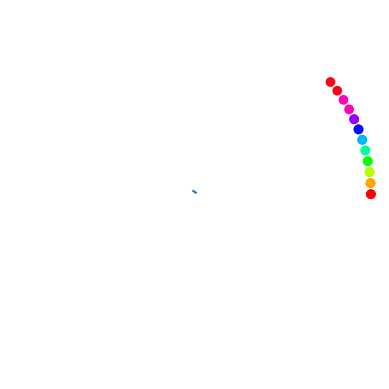

Write Python code to recreate this figure.
import math
import matplotlib.pyplot as plt
from matplotlib import animation
import numpy.random as rng
import numpy as np


class Cars:
    def __init__(self, numCars=5, roadLength=50, v0=1, lanes=3, vmax=5, sigma=1):
        self.vmax = np.random.normal(vmax, sigma, numCars)
        self.numCars = numCars
        self.roadLength = roadLength
        self.lanes = lanes
        self.t  = 0 
        self.x  = [] # position
        self.v  = [] # velocity
        self.c  = [] # color
        self.l = [] # lane
        for i in range(numCars):
            self.x.append(i)        # the position of the cars on the road
            self.v.append(v0)       # the speed of the cars
            self.c.append(i)        # the color of the cars (for drawing)
            self.l.append(0)        # all cars initially start in lane 0 (rightmost lane)

    def distance_forward(self, i):
        #if i <= self.numCars - 2:
        #    return self.x[i+1] - self.x[i]
        #else:
        #    return self.x[0] - self.x[-1] + self.roadLength
        x = np.array(self.x)
        l = np.array(self.l)
        my_pos = self.x[i]
        my_lane = self.l[i]

        x = x[l==my_lane]
        x = x-my_pos
        x = x[x != 0]

        if len(x) > 0:
            return min(x%self.roadLength)
        else:
            return 10**3


    def distance_left(self, i):
        x = np.array(self.x)
        l = np.array(self.l)
        my_pos = self.x[i]
        my_lane = self.l[i]

        x = x[l==my_lane+1]
        x = x-my_pos
        
        if len(x) > 0:
            return min(x%self.roadLength)
        else:
            return 10**3
            

    def distance_right(self, i):
        x = np.array(self.x)
        l = np.array(self.l)
        my_pos = self.x[i]
        my_lane = self.l[i]

        x = x[l==my_lane-1]
        x = x-my_pos
        
        if len(x) > 0:
            return min(x%self.roadLength)
        else:
            return 10**3


    def distance_left_back(self, i):
        x = np.array(self.x)
        l = np.array(self.l)
        my_pos = self.x[i]
        my_lane = self.l[i]

        x = x[l==my_lane+1]
        x = (x- my_pos)%self.roadLength - self.roadLength
        
        if len(x) > 0:
            return abs(max(x))
        else:
            return 10**3


    def distance_right_back(self, i):
        x = np.array(self.x)
        l = np.array(self.l)
        my_pos = self.x[i]
        my_lane = self.l[i]

        x = x[l==my_lane-1]
        x = (x - my_pos)%self.roadLength - self.roadLength
        
        if len(x) > 0:
            return abs(max(x))
        else:
            return 10**3


    def velocity_right_back(self, i):
        x = np.array(self.x)
        l = np.array(self.l)
        v = np.array(self.v)
        my_pos = self.x[i]
        my_lane = self.l[i]

        v = v[l==my_lane-1]
        x = x[l==my_lane-1]
        if len(x) > 0:
            idx = np.argmax((x -  my_pos)%self.roadLength)
            return v[idx]
        else:
            return 0 


    def velocity_left_back(self, i):
        x = np.array(self.x)
        l = np.array(self.l)
        v = np.array(self.v)
        my_pos = self.x[i]
        my_lane = self.l[i]

        v = v[l==my_lane+1]
        x = x[l==my_lane+1]
        if len(x) > 0:
            idx = np.argmax((x -  my_pos)%self.roadLength)
            return v[idx]
        else:
            return 0

class Observables:

    """ Class for storing observables """

    def __init__(self):
        self.time = []          # list to store time
        self.flowrate = []      # list to store the flow rate

        # [redacted]
        self.position = []
        self.velocity = []
        

class BasePropagator:

    def __init__(self):
        return
        
    def propagate(self, cars, obs):

        """ Perform a single integration step """
        
        fr = self.timestep(cars, obs)

        # Append observables to their lists
        obs.time.append(cars.t)
        obs.flowrate.append(fr)  # CHANGE!

        # [redacted]
        obs.position.append(cars.x.copy())
        obs.velocity.append(cars.v.copy())

              
    def timestep(self, cars, obs):

        """ Virtual method: implemented by the child classes """
        
        pass


class MyPropagator(BasePropagator) :

    def __init__(self, p):
        BasePropagator.__init__(self)
        self.p = p

    def timestep(self, cars, obs):
        cars.t += 1
        
        # Lane change
        if cars.lanes >= 2:
            desired_changes = [0]*cars.numCars
            for i in range(cars.numCars):
                # TODO SPEED UP BY ONLY MAKING 1 CALL TO DISTANCE FUNCTIONS AND SAVING DISTANCE IN A LOCAL VARIABLE
                if cars.distance_forward(i) < cars.vmax[i] and cars.distance_left(i) > cars.distance_forward(i): 
                    desired_changes[i] = 1

                elif cars.distance_forward(i) > cars.vmax[i] and cars.distance_right(i) > cars.vmax[i]:
                    desired_changes[i] = -1

            
            for i in range(cars.numCars):
                if desired_changes[i] == 1 and 0 <= cars.l[i] + desired_changes[i] <= cars.lanes - 1:
                    if cars.distance_left_back(i) > cars.velocity_left_back(i):
                        cars.l[i] += desired_changes[i]
                
                if desired_changes[i] == -1 and 0 <= cars.l[i] + desired_changes[i] <= cars.lanes - 1:
                    if cars.distance_right_back(i) > cars.velocity_right_back(i):
                        cars.l[i] += desired_changes[i]


        # Velocity change
        # 1) Increase velocity if v < vmax
        for i in range(cars.numCars):
            if cars.v[i] < cars.vmax[i]:
                cars.v[i] += 1

        # 2) Decrease velocity if v >= d
        for i in range(cars.numCars):
            d_i = cars.distance_forward(i)
            if cars.v[i] >= d_i:
                cars.v[i] = d_i - 1

        # 3) Randomly reduce velocity 
        for i in range(cars.numCars):
            if np.random.rand() < self.p and cars.v[i] > 0:
                cars.v[i] -= 1
    
        # 4) Update positions
        for i in range(cars.numCars):
            cars.x[i] += cars.v[i]
        
        # Calculate and return flow rate
        fr = sum(cars.v)/cars.roadLength

        return fr


def draw_cars(cars, cars_drawing):

    """ Used later on to generate the animation """
    theta = []
    r     = []

    #for position in cars.x:
    for position, lane in zip(cars.x, cars.l):
        # Convert to radians for plotting  only (do not use radians for the simulation!)
        theta.append(position * 2 * math.pi / cars.roadLength)
        #r.append(1)
        r.append(1 - lane*0.1)
    return cars_drawing.scatter(theta, r, c=cars.c, cmap='hsv')


def animate(framenr, cars, obs, propagator, road_drawing, stepsperframe):

    """ Animation function which integrates a few steps and return a drawing """

    for it in range(stepsperframe):
        propagator.propagate(cars, obs)

    return draw_cars(cars, road_drawing),


class Simulation:

    def reset(self, cars=Cars()) :
        self.cars = cars
        self.obs = Observables()

    def __init__(self, cars=Cars()) :
        self.reset(cars)

    # Run without displaying any animation (fast)
    def run(self,
            propagator,
            numsteps=200,           # final time
            title="simulation",     # Name of output file and title shown at the top
            ):
        
        # Append observables to their lists
        self.obs.time.append(self.cars.t)
        self.obs.flowrate.append(0)  # CHANGE!

        # [redacted]
        self.obs.position.append(self.cars.x.copy())
        self.obs.velocity.append(self.cars.v.copy())

        for it in range(numsteps):
            propagator.propagate(self.cars, self.obs)

        #self.plot_observables(title)

    # Run while displaying the animation of bunch of cars going in circe (slow-ish)
    def run_animate(self,
            propagator,
            numsteps=200,           # Final time
            stepsperframe=1,        # How many integration steps between visualising frames
            title="simulation",     # Name of output file and title shown at the top
            ):

        numframes = int(numsteps / stepsperframe)

        fig = plt.figure()
        ax = fig.add_subplot(111, projection='polar')
        ax.axis('off')
        # Call the animator, blit=False means re-draw everything
        anim = animation.FuncAnimation(plt.gcf(), animate,  # init_func=init,
                                       fargs=[self.cars,self.obs,propagator,ax,stepsperframe],
                                       frames=numframes, interval=500, blit=True, repeat=False)
        plt.show()

        # If you experience problems visualizing the animation and/or
        # the following figures comment out the next line 
        # plt.waitforbuttonpress(30)
    

# It's good practice to encapsulate the script execution in 
# a main() function (e.g. for profiling reasons)
def main() :

    # Here you can define one or more instances of cars, with possibly different parameters, 
    # and pass them to the simulator 

    # Be sure you are passing the correct initial conditions!

    cars = Cars(numCars = 10, roadLength=100, lanes=1, vmax=2, sigma=0)

    # Create the simulation object for your cars instance:
    simulation = Simulation(cars)

    # simulation.run_animate(propagator=ConstantPropagator())
    simulation.run_animate(propagator=MyPropagator(p=0.25))

    data = simulation.obs

    plt.plot(data.time, data.flowrate)
    plt.show()




# Calling 'main()' if the script is executed.
# If the script is instead just imported, main is not called (this can be useful if you want to
# write another script importing and utilizing the functions and classes defined in this one)
if __name__ == "__main__" :
    main()

